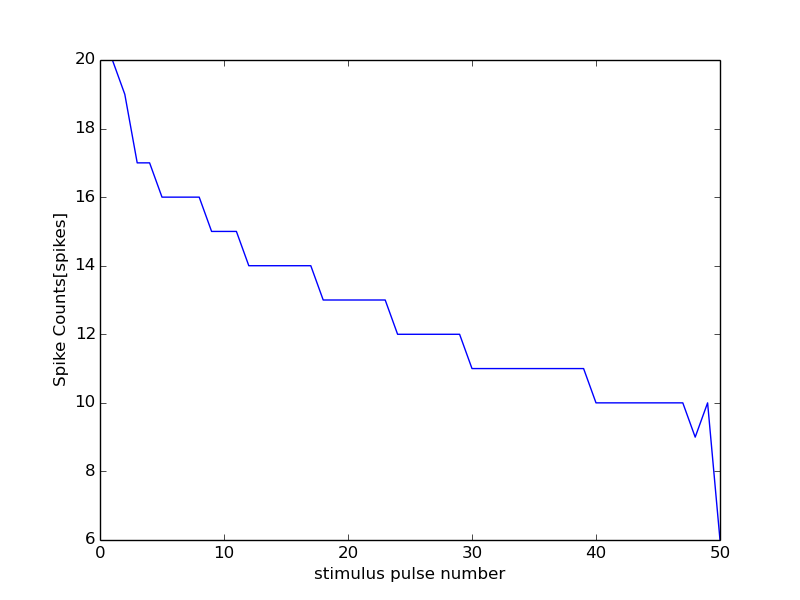

Data behind this chart, as committed beside it:
0, 15000
0, 0
1, 20
2, 19
3, 17
4, 17
5, 16
6, 16
7, 16
8, 16
9, 15
10, 15
11, 15
12, 14
13, 14
14, 14
15, 14
16, 14
17, 14
18, 13
19, 13
20, 13
21, 13
22, 13
23, 13
24, 12
25, 12
26, 12
27, 12
28, 12
29, 12
30, 11
31, 11
32, 11
33, 11
34, 11
35, 11
36, 11
37, 11
38, 11
39, 11
40, 10
41, 10
42, 10
43, 10
44, 10
45, 10
46, 10
47, 10
48, 9
49, 10
50, 6
